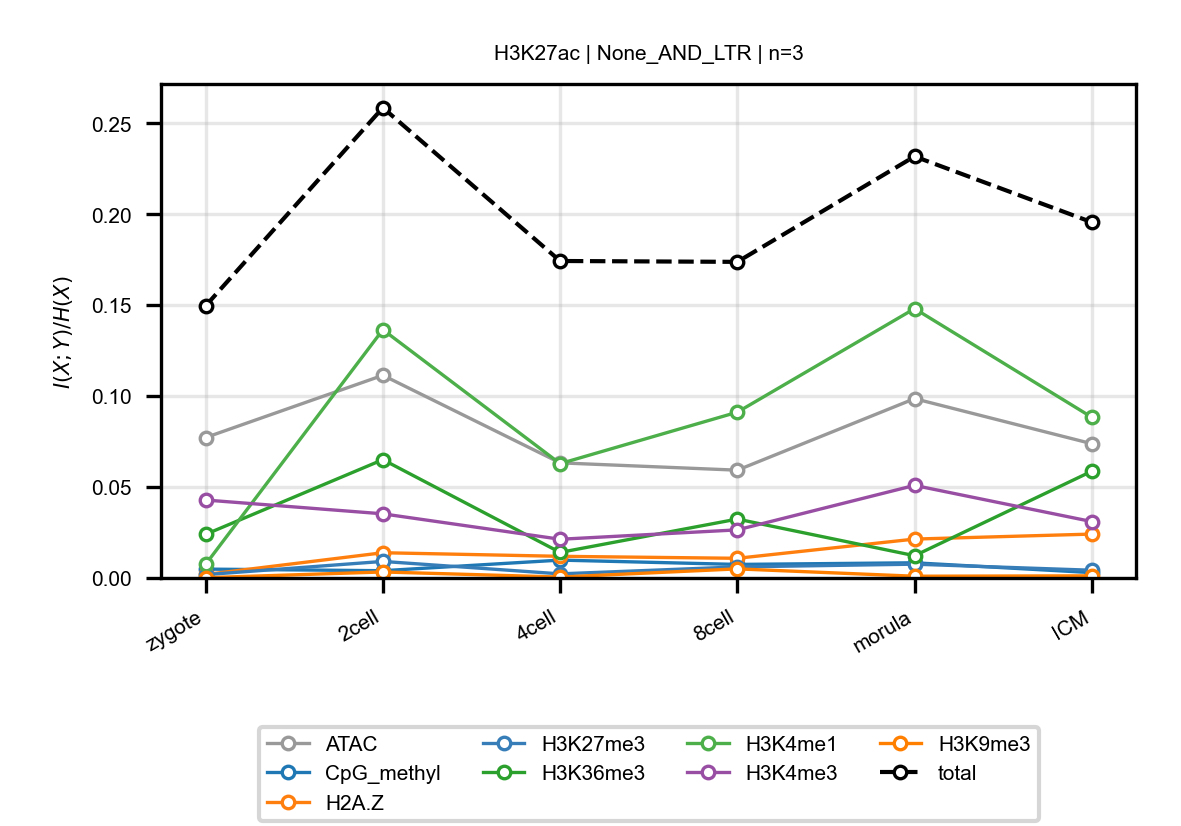

Source data for this figure (header and first rows):
anchor, target, n_bins, stage, block, normalized_mi
H3K27ac, ATAC, 3, zygote, None_AND_LTR, 0.07722
H3K27ac, ATAC, 3, 2cell, None_AND_LTR, 0.1114
H3K27ac, ATAC, 3, 4cell, None_AND_LTR, 0.0633
H3K27ac, ATAC, 3, 8cell, None_AND_LTR, 0.05927
H3K27ac, ATAC, 3, morula, None_AND_LTR, 0.0986
H3K27ac, ATAC, 3, ICM, None_AND_LTR, 0.07383
H3K27ac, CpG_methyl, 3, zygote, None_AND_LTR, 0.004875
H3K27ac, CpG_methyl, 3, 2cell, None_AND_LTR, 0.003994
H3K27ac, CpG_methyl, 3, 4cell, None_AND_LTR, 0.009819
H3K27ac, CpG_methyl, 3, 8cell, None_AND_LTR, 0.007445
H3K27ac, CpG_methyl, 3, morula, None_AND_LTR, 0.008349
H3K27ac, CpG_methyl, 3, ICM, None_AND_LTR, 0.002941
H3K27ac, H2A.Z, 3, zygote, None_AND_LTR, 0.001917
H3K27ac, H2A.Z, 3, 2cell, None_AND_LTR, 0.01388
H3K27ac, H2A.Z, 3, 4cell, None_AND_LTR, 0.01191
H3K27ac, H2A.Z, 3, 8cell, None_AND_LTR, 0.01082
H3K27ac, H2A.Z, 3, morula, None_AND_LTR, 0.02139
H3K27ac, H2A.Z, 3, ICM, None_AND_LTR, 0.02413
H3K27ac, H3K27me3, 3, zygote, None_AND_LTR, 0.001823
H3K27ac, H3K27me3, 3, 2cell, None_AND_LTR, 0.009097
H3K27ac, H3K27me3, 3, 4cell, None_AND_LTR, 0.002262
H3K27ac, H3K27me3, 3, 8cell, None_AND_LTR, 0.006079
H3K27ac, H3K27me3, 3, morula, None_AND_LTR, 0.007584
H3K27ac, H3K27me3, 3, ICM, None_AND_LTR, 0.004251
H3K27ac, H3K36me3, 3, zygote, None_AND_LTR, 0.02399
H3K27ac, H3K36me3, 3, 2cell, None_AND_LTR, 0.06506
H3K27ac, H3K36me3, 3, 4cell, None_AND_LTR, 0.01405
H3K27ac, H3K36me3, 3, 8cell, None_AND_LTR, 0.03239
H3K27ac, H3K36me3, 3, morula, None_AND_LTR, 0.01224
H3K27ac, H3K36me3, 3, ICM, None_AND_LTR, 0.0587
H3K27ac, H3K4me1, 3, zygote, None_AND_LTR, 0.007505
H3K27ac, H3K4me1, 3, 2cell, None_AND_LTR, 0.1365
H3K27ac, H3K4me1, 3, 4cell, None_AND_LTR, 0.06287
H3K27ac, H3K4me1, 3, 8cell, None_AND_LTR, 0.09116
H3K27ac, H3K4me1, 3, morula, None_AND_LTR, 0.1481
H3K27ac, H3K4me1, 3, ICM, None_AND_LTR, 0.08837
H3K27ac, H3K4me3, 3, zygote, None_AND_LTR, 0.04286
H3K27ac, H3K4me3, 3, 2cell, None_AND_LTR, 0.03527
H3K27ac, H3K4me3, 3, 4cell, None_AND_LTR, 0.02129
H3K27ac, H3K4me3, 3, 8cell, None_AND_LTR, 0.02645
H3K27ac, H3K4me3, 3, morula, None_AND_LTR, 0.05091
H3K27ac, H3K4me3, 3, ICM, None_AND_LTR, 0.03101
H3K27ac, H3K9me3, 3, zygote, None_AND_LTR, 0.0001516
H3K27ac, H3K9me3, 3, 2cell, None_AND_LTR, 0.003303
H3K27ac, H3K9me3, 3, 4cell, None_AND_LTR, 0.0005031
H3K27ac, H3K9me3, 3, 8cell, None_AND_LTR, 0.004999
H3K27ac, H3K9me3, 3, morula, None_AND_LTR, 0.0009616
H3K27ac, H3K9me3, 3, ICM, None_AND_LTR, 0.001171
H3K27ac, total, 3, zygote, None_AND_LTR, 0.1496
H3K27ac, total, 3, 2cell, None_AND_LTR, 0.2586
H3K27ac, total, 3, 4cell, None_AND_LTR, 0.1743
H3K27ac, total, 3, 8cell, None_AND_LTR, 0.1738
H3K27ac, total, 3, morula, None_AND_LTR, 0.2318
H3K27ac, total, 3, ICM, None_AND_LTR, 0.1956
